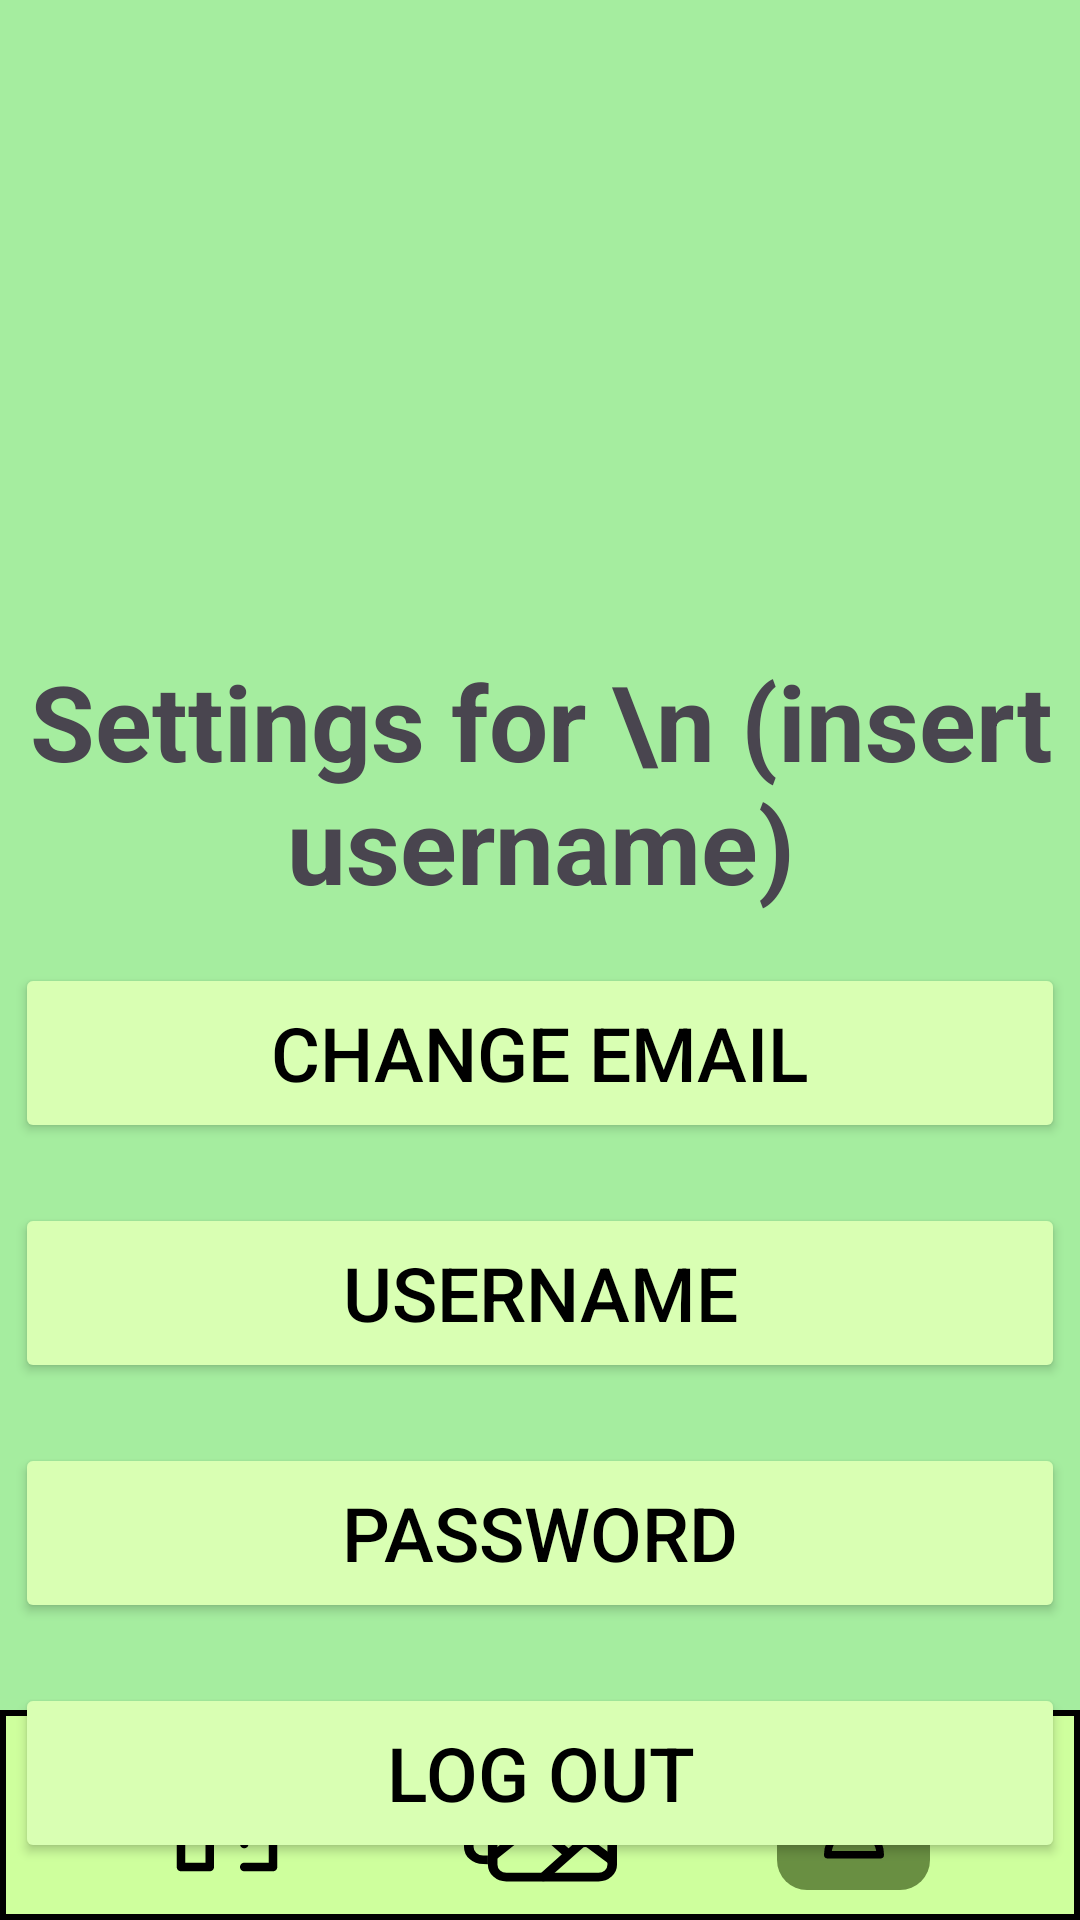

Android layout source for this screen:
<!-- AndroidManifest.xml: application theme Theme.SnapVaultMk1 -->
<!-- res/layout/activity_user.xml -->
<?xml version="1.0" encoding="utf-8"?>
<ScrollView
    xmlns:android="http://schemas.android.com/apk/res/android"
    xmlns:app="http://schemas.android.com/apk/res-auto"
    xmlns:tools="http://schemas.android.com/tools"
    android:layout_width="match_parent"
    android:layout_height="match_parent"
    android:background="#A5ED9F"
    android:fillViewport="true">

    <androidx.constraintlayout.widget.ConstraintLayout
        android:layout_width="match_parent"
        android:layout_height="wrap_content"
        android:orientation="vertical">

        <ImageView
            android:id="@+id/settingslogo"
            android:layout_width="150dp"
            android:layout_height="150dp"
            android:layout_marginTop="50dp"
            android:src="@drawable/settings_logo"
            app:layout_constraintStart_toStartOf="parent"
            app:layout_constraintEnd_toEndOf="parent"
            app:layout_constraintTop_toTopOf="parent"/>


        <TextView
            android:id="@+id/welcomeTextView"
            android:layout_width="400dp"
            android:layout_height="90dp"
            android:layout_marginTop="16dp"
            android:text="Settings for \n (insert username)"
            android:gravity="center"
            android:textSize="35dp"
            android:textStyle="bold"
            app:layout_constraintEnd_toEndOf="parent"
            app:layout_constraintStart_toStartOf="parent"
            app:layout_constraintTop_toBottomOf="@id/settingslogo" />


        <Button
            android:id="@+id/emailsettings"
            android:layout_width="350dp"
            android:layout_height="60dp"
            android:layout_marginTop="15dp"
            android:text="Change Email"
            android:textColor="@color/black"
            android:textSize="25sp"
            android:backgroundTint="#D9FFB3"
            app:layout_constraintTop_toBottomOf="@id/welcomeTextView"
            app:layout_constraintEnd_toEndOf="parent"
            app:layout_constraintStart_toStartOf="parent" />

        <TextView
            android:id="@+id/emailicon"
            android:layout_width="60dp"
            android:layout_height="60dp"
            android:layout_marginBottom="10dp"
            android:drawableLeft="@drawable/email_icon"
            android:paddingLeft="10dp"
            app:layout_constraintStart_toStartOf="@id/emailsettings"
            app:layout_constraintTop_toTopOf="@id/emailsettings"/>

        <Button
            android:id="@+id/usernamesettings"
            android:layout_width="350dp"
            android:layout_height="60dp"
            android:layout_marginTop="20dp"
            android:text="Username"
            android:textColor="@color/black"
            android:textSize="25sp"
            android:backgroundTint="#D9FFB3"
            app:layout_constraintTop_toBottomOf="@id/emailsettings"
            app:layout_constraintStart_toStartOf="parent"
            app:layout_constraintEnd_toEndOf="parent"/>

        <TextView
            android:id="@+id/usernameicon"
            android:layout_width="60dp"
            android:layout_height="60dp"
            android:drawableLeft="@drawable/user_icon"
            android:padding="10dp"
            app:layout_constraintStart_toStartOf="@id/usernamesettings"
            app:layout_constraintTop_toTopOf="@id/usernamesettings" />

        <Button
            android:id="@+id/passwordsettings"
            android:layout_width="350dp"
            android:layout_height="60dp"
            android:layout_marginTop="20dp"
            android:text="Password"
            android:textColor="@color/black"
            android:textSize="25sp"
            android:backgroundTint="#D9FFB3"
            app:layout_constraintTop_toBottomOf="@id/usernamesettings"
            app:layout_constraintStart_toStartOf="parent"
            app:layout_constraintEnd_toEndOf="parent" />

        <TextView
            android:id="@+id/passicon"
            android:layout_width="60dp"
            android:layout_height="60dp"
            android:drawableLeft="@drawable/pass_icon"
            android:padding="10dp"
            app:layout_constraintStart_toStartOf="@id/passwordsettings"
            app:layout_constraintTop_toTopOf="@id/passwordsettings" />

        <Button
            android:id="@+id/logoutbutton"
            android:layout_width="350dp"
            android:layout_height="60dp"
            android:layout_marginTop="20dp"
            android:text="Log Out"
            android:textColor="@color/black"
            android:textSize="25sp"
            android:backgroundTint="#D9FFB3"
            app:layout_constraintTop_toBottomOf="@id/passwordsettings"
            app:layout_constraintStart_toStartOf="parent"
            app:layout_constraintEnd_toEndOf="parent"/>

        <ImageView
            android:id="@+id/logouticon"
            android:layout_width="55dp"
            android:layout_height="55dp"
            android:layout_marginStart="5dp"
            android:layout_marginTop="5dp"
            android:src="@drawable/logout_logo"
            android:padding="10dp"
            app:layout_constraintTop_toTopOf="@id/logoutbutton"
            app:layout_constraintStart_toStartOf="@id/logoutbutton"/>


        <ImageView
            android:id="@+id/background"
            android:layout_width="match_parent"
            android:layout_height="70dp"
            android:background="@drawable/bottom_nav"
            app:layout_constraintStart_toStartOf="parent"
            app:layout_constraintBottom_toBottomOf="parent" />

        <ImageView
            android:id="@+id/home"
            android:layout_width="51dp"
            android:layout_height="46dp"
            android:src="@drawable/ic_home"
            app:layout_constraintBottom_toBottomOf="parent"
            app:layout_constraintStart_toStartOf="parent"
            android:layout_marginBottom="10dp"
            android:layout_marginStart="50dp"
            />

        <ImageView
            android:id="@+id/folder"
            android:layout_width="51dp"
            android:layout_height="46dp"
            android:background="@drawable/sorting_images"
            app:layout_constraintBottom_toBottomOf="parent"
            app:layout_constraintStart_toStartOf="parent"
            app:layout_constraintEnd_toEndOf="parent"
            android:layout_marginBottom="10dp"
             />


        <ImageView
            android:id="@+id/person"
            android:layout_width="51dp"
            android:layout_height="46dp"
            android:src="@drawable/ic_person"
            android:background="@drawable/navbar_icon_selected_background"
            app:layout_constraintBottom_toBottomOf="parent"
            app:layout_constraintEnd_toEndOf="parent"
            android:layout_marginBottom="10dp"
            android:layout_marginEnd="50dp" />
    </androidx.constraintlayout.widget.ConstraintLayout>

</ScrollView>
<!-- resources referenced by this layout -->
<resources>
  <color name="black">#FF000000</color>
  <!-- drawable bottom_nav (drawable) -->
  <?xml version="1.0" encoding="utf-8"?>
  <layer-list xmlns:android="http://schemas.android.com/apk/res/android">
      
      <item>
          <shape android:shape="rectangle">
              <solid android:color="@color/lightergreen"/>
          </shape>
      </item>
      
      <item>
          <shape android:shape="rectangle">
              <solid android:color="@android:color/transparent"/>
              <stroke
                  android:width="2dp"
                  android:color="@android:color/black"
                  android:top="2dp" />
              
          </shape>
      </item>
  </layer-list>
  <!-- drawable email_icon (drawable) -->
  <vector xmlns:android="http://schemas.android.com/apk/res/android" android:height="40dp" android:tint="#000000" android:viewportHeight="24" android:viewportWidth="24" android:width="40dp">
        
      <path android:fillColor="@android:color/white" android:pathData="M20,4L4,4c-1.1,0 -1.99,0.9 -1.99,2L2,18c0,1.1 0.9,2 2,2h16c1.1,0 2,-0.9 2,-2L22,6c0,-1.1 -0.9,-2 -2,-2zM20,8l-8,5 -8,-5L4,6l8,5 8,-5v2z"/>
      
  </vector>
  <!-- drawable ic_home (drawable) -->
  <vector xmlns:android="http://schemas.android.com/apk/res/android" android:height="40dp" android:viewportHeight="24" android:viewportWidth="24" android:width="40dp">
        
      <path android:fillColor="#00000000" android:pathData="M15,16C15,15.204 14.684,14.441 14.121,13.879C13.559,13.316 12.796,13 12,13C11.204,13 10.441,13.316 9.879,13.879C9.316,14.441 9,15.204 9,16V20H4L4,10L8,6.5M12,3L20,10L20,20H15" android:strokeColor="#000000" android:strokeLineCap="round" android:strokeLineJoin="round" android:strokeWidth="1.5"/>
      
  </vector>
  <!-- drawable ic_person (drawable) -->
  <vector xmlns:android="http://schemas.android.com/apk/res/android" android:height="40dp" android:viewportHeight="24" android:viewportWidth="24" android:width="40dp">
        
      <path android:fillColor="#00000000" android:pathData="M16,7C16,9.209 14.209,11 12,11C9.791,11 8,9.209 8,7C8,4.791 9.791,3 12,3C14.209,3 16,4.791 16,7Z" android:strokeColor="#000000" android:strokeLineCap="round" android:strokeLineJoin="round" android:strokeWidth="2"/>
        
      <path android:fillColor="#00000000" android:pathData="M12,14C8.134,14 5,17.134 5,21H19C19,17.134 15.866,14 12,14Z" android:strokeColor="#000000" android:strokeLineCap="round" android:strokeLineJoin="round" android:strokeWidth="2"/>
      
  </vector>
  <!-- drawable navbar_icon_selected_background (drawable) -->
  <?xml version="1.0" encoding="utf-8"?>
  <shape xmlns:android="http://schemas.android.com/apk/res/android">
      <solid android:color="@color/darkgreen" /> 
      <corners android:radius="10dp"/> 
      <padding android:left="8dp" android:top="8dp" android:right="8dp" android:bottom="8dp" />
  </shape>
  <!-- drawable pass_icon (drawable) -->
  <vector xmlns:android="http://schemas.android.com/apk/res/android" android:height="40dp" android:tint="#000000" android:viewportHeight="24" android:viewportWidth="24" android:width="40dp">
        
      <path android:fillColor="@android:color/white" android:pathData="M18,8h-1L17,6c0,-2.76 -2.24,-5 -5,-5S7,3.24 7,6v2L6,8c-1.1,0 -2,0.9 -2,2v10c0,1.1 0.9,2 2,2h12c1.1,0 2,-0.9 2,-2L20,10c0,-1.1 -0.9,-2 -2,-2zM12,17c-1.1,0 -2,-0.9 -2,-2s0.9,-2 2,-2 2,0.9 2,2 -0.9,2 -2,2zM15.1,8L8.9,8L8.9,6c0,-1.71 1.39,-3.1 3.1,-3.1 1.71,0 3.1,1.39 3.1,3.1v2z"/>
      
  </vector>
  <style name="Theme.SnapVaultMk1" parent="Base.Theme.SnapVaultMk1" />
  <color name="lightergreen">#CEFF9D</color>
  <color name="darkgreen">#698F42</color>
  <style name="Base.Theme.SnapVaultMk1" parent="Theme.Material3.DayNight.NoActionBar">
          
          
      </style>
</resources>
